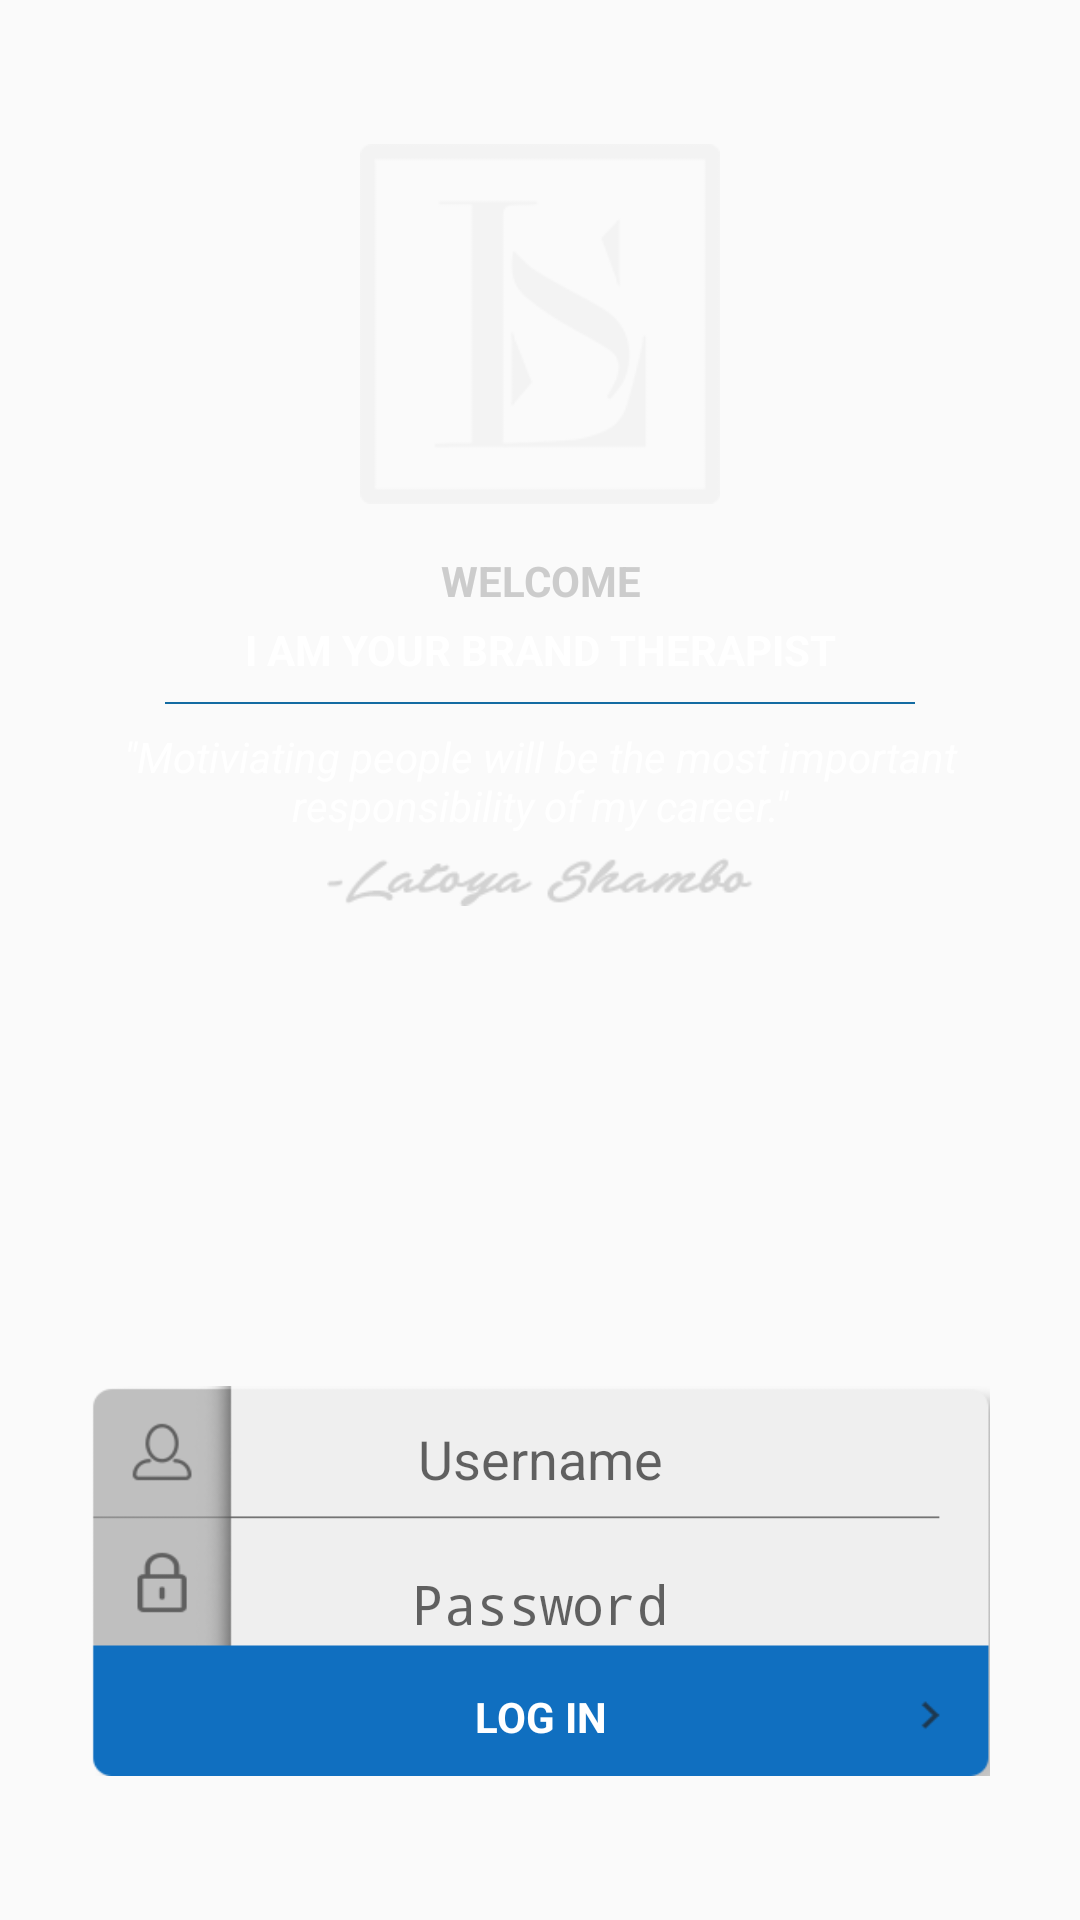

Android layout source for this screen:
<!-- AndroidManifest.xml: application theme AppTheme -->
<!-- res/layout/fragment_login.xml -->
<RelativeLayout xmlns:android="http://schemas.android.com/apk/res/android"
    xmlns:tools="http://schemas.android.com/tools"
    android:layout_width="match_parent"

    android:layout_height="match_parent"
    tools:context=".login_signup_stage.fragments.WelcomeFragment">

  <ImageView
      android:id="@+id/imgAppLogo"
      android:layout_alignParentTop="true"
      android:layout_marginTop="@dimen/dimen48dp"
      android:layout_centerHorizontal="true"
      android:src="@drawable/applogo_white"
      android:layout_width="@dimen/appLogo_Login"
      android:layout_height="@dimen/appLogo_Login" />

    <LinearLayout
        android:orientation="vertical"
        android:layout_marginTop="@dimen/dimen16dp"
        android:layout_below="@+id/imgAppLogo"
        android:layout_width="match_parent"
        android:layout_height="wrap_content">
        <TextView
            android:textStyle="bold"
            android:gravity="center"
            android:textColor="@color/appSilverColor"
            android:layout_width="match_parent"
            android:layout_height="match_parent"
            android:text="WELCOME" />

        <TextView
            android:layout_marginTop="@dimen/dimen4dp"
            android:textStyle="bold"
            android:gravity="center"
            android:textColor="@color/appWhiteColor"
            android:layout_width="match_parent"
            android:layout_height="match_parent"
            android:text="I AM YOUR BRAND THERAPIST" />

        <View
            android:layout_marginTop="@dimen/dimen8dp"
            android:layout_gravity="center"
            android:background="@color/appDividerBlueColor"
            android:layout_width="@dimen/dimen250dp"
            android:layout_height="0.5dp"/>

        <TextView
            android:layout_marginTop="@dimen/dimen8dp"
            android:textStyle="italic"
            android:layout_gravity="center"
            android:gravity="center"
            android:textColor="@color/appWhiteColor"
            android:layout_width="@dimen/dimen300dp"
            android:layout_height="match_parent"
            android:text="@string/motiviation_msg1" />

        <ImageView
            android:layout_marginTop="@dimen/dimen8dp"
            android:src="@drawable/signature"
            android:layout_gravity="center"
            android:layout_width="wrap_content"
            android:layout_height="@dimen/dimen16dp" />

    </LinearLayout>

<include
    layout="@layout/login_startuptab"/>

</RelativeLayout>
<!-- res/layout/login_startuptab.xml (included above) -->
<RelativeLayout xmlns:android="http://schemas.android.com/apk/res/android"
    xmlns:tools="http://schemas.android.com/tools"
    android:layout_width="@dimen/dimen300dp"
    android:layout_height="@dimen/dimen130dp"
    android:background="@drawable/create_account_tab"
    android:layout_gravity="center"
    android:layout_alignParentBottom="true"
    android:layout_centerHorizontal="true"
    android:layout_marginBottom="@dimen/dimen48dp"
    tools:context=".login_signup_stage.fragments.WelcomeFragment">

    <EditText
        android:maxLength="15"
        android:singleLine="true"
        android:background="@null"
        android:padding="@dimen/dimen12dp"
        android:id="@+id/txtUserName"
        android:gravity="center"
        android:textColor="#000"
        android:hint="Username"
        android:layout_width="match_parent"
        android:layout_height="wrap_content" />

    <EditText
        android:maxLength="15"
        android:singleLine="true"
        android:inputType="textWebPassword"
        android:background="@null"
        android:padding="@dimen/dimen12dp"
        android:layout_below="@+id/txtUserName"
        android:id="@+id/txtCreateAccount"
        android:gravity="center"
        android:textColor="#000"
        android:hint="Password"
        android:layout_width="match_parent"
        android:layout_height="wrap_content" />

   <TextView
       android:padding="@dimen/dimen4dp"
        android:textStyle="bold"
        android:layout_below="@+id/txtCreateAccount"
        android:id="@+id/txtLogin"
        android:gravity="center"
        android:textColor="#fff"
        android:text="LOG IN"
        android:layout_width="match_parent"
        android:layout_height="wrap_content" />


</RelativeLayout>
<!-- resources referenced by this layout -->
<resources>
  <color name="appDividerBlueColor">#136ba2</color>
  <color name="appSilverColor">#cccccc</color>
  <color name="appWhiteColor">#ffffff</color>
  <dimen name="appLogo_Login">120sp</dimen>
  <dimen name="dimen12dp">12dp</dimen>
  <dimen name="dimen130dp">130dp</dimen>
  <dimen name="dimen16dp">16dp</dimen>
  <dimen name="dimen250dp">250dp</dimen>
  <dimen name="dimen300dp">300dp</dimen>
  <dimen name="dimen48dp">48dp</dimen>
  <dimen name="dimen4dp">4dp</dimen>
  <dimen name="dimen8dp">8dp</dimen>
  <!-- drawable applogo_white: png bitmap (drawable, 5650 bytes) -->
  <!-- drawable create_account_tab: png bitmap (drawable, 8716 bytes) -->
  <!-- drawable signature: png bitmap (drawable, 4706 bytes) -->
  <string name="motiviation_msg1">\"Motiviating people will be the most important responsibility of my career.\"</string>
  <style name="AppTheme" parent="Theme.AppCompat.Light.DarkActionBar">
          
          <item name="colorPrimary">@color/colorPrimary</item>
          <item name="colorPrimaryDark">@color/colorPrimaryDark</item>
          <item name="colorAccent">@color/colorAccent</item>
      </style>
  <color name="colorPrimary">#3F51B5</color>
  <color name="colorPrimaryDark">#303F9F</color>
  <color name="colorAccent">#FF4081</color>
</resources>
